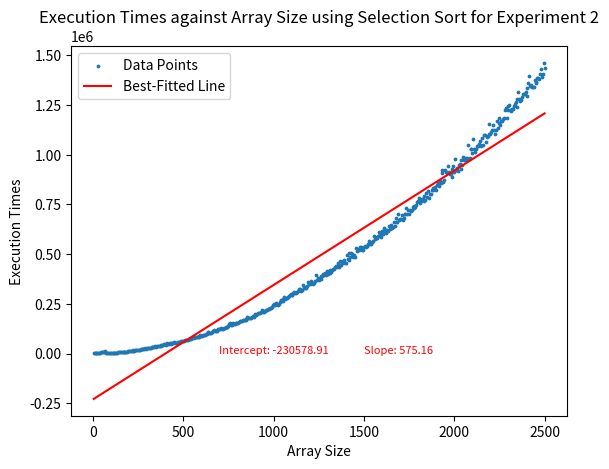

Source code (Python):
import numpy as np
import matplotlib.pyplot as plt
from scipy import stats

size = np.array([i for i in range(5, 2501, 5)])
#experiment 1
selection1 = [2412, 4770, 1808, 2562, 3545, 4487, 5637, 6700, 7970, 9058, 10670, 12937, 12150, 5195, 2491, 2800, 3258, 3283, 3475, 3849, 4145, 4854, 5008, 5120, 5579, 6133, 6387, 6708, 7241, 7458, 7825, 8841, 9141, 9616, 10358, 10637, 11304, 12649, 12229, 13154, 13512, 15195, 15212, 16204, 17629, 18141, 18291, 19874, 19833, 21524, 20529, 22812, 21733, 23891, 23491, 26508, 25049, 26279, 28958, 27208, 30766, 29400, 32437, 30841, 32350, 35271, 33595, 35475, 36566, 39758, 37558, 40283, 40958, 44187, 42550, 45304, 46212, 42429, 45479, 47641, 46691, 47341, 50374, 48374, 52716, 50162, 53283, 52070, 55883, 55371, 56808, 58995, 58904, 62545, 63470, 61358, 65954, 64429, 67233, 68620, 67804, 72566, 73191, 76804, 73500, 77124, 76179, 76791, 82254, 81650, 79970, 87062, 83012, 88008, 87091, 88545, 88329, 98537, 98308, 96320, 94787, 95683, 95333, 98625, 100404, 100875, 103458, 103458, 106283, 110395, 109137, 115570, 112487, 112912, 124350, 120179, 118737, 120145, 127191, 125220, 127062, 130616, 129066, 135695, 138916, 133537, 136991, 136637, 140425, 143562, 146725, 148158, 149683, 149646, 151095, 153716, 157025, 161341, 159646, 163641, 160650, 164533, 168712, 168437, 169920, 172304, 180912, 180170, 174016, 177208, 182937, 182449, 185070, 187595, 194971, 196437, 193787, 192167, 199925, 196974, 202412, 201170, 214283, 206762, 203954, 210595, 213325, 228683, 226412, 216375, 218016, 224558, 230862, 231112, 229962, 228320, 240083, 240899, 251474, 251166, 250970, 257537, 256912, 250637, 250379, 256246, 255366, 256741, 265020, 261175, 260812, 264745, 270124, 271154, 287254, 277579, 284104, 288804, 292033, 289583, 303641, 294204, 298529, 292121, 299987, 310695, 304712, 308120, 313887, 318391, 323516, 332816, 320137, 322466, 320975, 338549, 329091, 334033, 333983, 343345, 350262, 342937, 347341, 354962, 359308, 364262, 367425, 361925, 366262, 378262, 369029, 370500, 370404, 382208, 379579, 378958, 382191, 404466, 389054, 390791, 410308, 405191, 409795, 418370, 420733, 426666, 404020, 415687, 415800, 427820, 423174, 426491, 426745, 441329, 446666, 448362, 472183, 458045, 458416, 460370, 469904, 452450, 461716, 478454, 472245, 468699, 474512, 501191, 476387, 482654, 496429, 484654, 492616, 509374, 502966, 510616, 511779, 532504, 528291, 524516, 514616, 523891, 521196, 536446, 535454, 544766, 557141, 542041, 542425, 559341, 548666, 553179, 563025, 565825, 582058, 577133, 570754, 574158, 591137, 583245, 589025, 588033, 587808, 609016, 594437, 602737, 616729, 609325, 613204, 626729, 633508, 652537, 627266, 633154, 651429, 653858, 650317, 640912, 650683, 660304, 669212, 680162, 677558, 684304, 693408, 699133, 694933, 695241, 699950, 705658, 692204, 709904, 708400, 731675, 709466, 712804, 729566, 736566, 763287, 734604, 757179, 733179, 745691, 751383, 768354, 761929, 751199, 781862, 776074, 787675, 775791, 796279, 784370, 794275, 801521, 811525, 806437, 827541, 819004, 834825, 815458, 832925, 826170, 855145, 825787, 838295, 834866, 864908, 863833, 865075, 849612, 870404, 856037, 872679, 871866, 886616, 902458, 902670, 879837, 890333, 896537, 921066, 924495, 916150, 913458, 911783, 931458, 924075, 944704, 956020, 949108, 957716, 952516, 985600, 966025, 980862, 964354, 981533, 1003987, 983283, 995174, 980779, 994525, 1017820, 1015495, 1043716, 1006841, 1027237, 1033624, 1022341, 1042770, 1030220, 1060091, 1060179, 1058041, 1069321, 1062687, 1052479, 1079154, 1067566, 1066079, 1096375, 1083154, 1105070, 1101795, 1098870, 1121687, 1117708, 1103408, 1137012, 1147458, 1127045, 1136849, 1137237, 1137174, 1149525, 1171354, 1176304, 1160966, 1180020, 1196575, 1186737, 1233804, 1198808, 1195137, 1199004, 1200029, 1242121, 1219579, 1219012, 1250337, 1245816, 1236645, 1248216, 1247066, 1248175, 1248379, 1275412, 1274275, 1274537, 1278066, 1298678, 1298158, 1287429, 1289541, 1304516, 1326208, 1348879, 1325496, 1332370, 1333933, 1341545, 1344516, 1367404, 1362191, 1367079, 1358129, 1366729, 1351200, 1368887]
merge1     = [3833, 6183, 8558, 10637, 1741, 1595, 1753, 2233, 2408, 2362, 3016, 3008, 3245, 3941, 3725, 4104, 4620, 4741, 5112, 5299, 5683, 6050, 6154, 6325, 6604, 6925, 7304, 11458, 7946, 8437, 8754, 9787, 9483, 9670, 9929, 10445, 10808, 8425, 6891, 7295, 7362, 7533, 7545, 8237, 8891, 9625, 8745, 10441, 9320, 9499, 9554, 9887, 12804, 10708, 10512, 11749, 10495, 11154, 12375, 11933, 12608, 11712, 13670, 12683, 12558, 14033, 12729, 16566, 13833, 13454, 12187, 14216, 12879, 13916, 12845, 14333, 16575, 13287, 16766, 16266, 14704, 14408, 15791, 14291, 16279, 15424, 16475, 15054, 18037, 16245, 15633, 17603, 16016, 18729, 16966, 18129, 19416, 18220, 17479, 20141, 17179, 21225, 18975, 24308, 18708, 21658, 19058, 19679, 95537, 21833, 19737, 19916, 16912, 19854, 20050, 19862, 17954, 20729, 20670, 18670, 18662, 19220, 22241, 22912, 19429, 20050, 19800, 20304, 20316, 20949, 20858, 24000, 21324, 21662, 33295, 25241, 21575, 22425, 25000, 25187, 23695, 26154, 24791, 24987, 25558, 23904, 24454, 24374, 25016, 25200, 25437, 25954, 25666, 30429, 36974, 30775, 32883, 34754, 31908, 36954, 34375, 33504, 33745, 34029, 34221, 34891, 38570, 40974, 35495, 36062, 38179, 36612, 39008, 35658, 38908, 37521, 36512, 37020, 39166, 38095, 38258, 37695, 48316, 39654, 41496, 39262, 40183, 46995, 50125, 41850, 44566, 39479, 42979, 41070, 41900, 44154, 43203, 46087, 43433, 45646, 49454, 45879, 45104, 58912, 44358, 48546, 44591, 44791, 48829, 48245, 47191, 46520, 46129, 49458, 61145, 50046, 49591, 48054, 50845, 50491, 57570, 53583, 51191, 51049, 51279, 59091, 50762, 53971, 54212, 54754, 53529, 68237, 58200, 53566, 53208, 61587, 57920, 58100, 54679, 57041, 66758, 55279, 54537, 58187, 57750, 64950, 58320, 60745, 58766, 72516, 61425, 62691, 60970, 69470, 63404, 62383, 60545, 71925, 63724, 61108, 63991, 68966, 71495, 66120, 65270, 76462, 63666, 67933, 64941, 74696, 68137, 65316, 67795, 74878, 69200, 71950, 78796, 70587, 69887, 72200, 79795, 71420, 71071, 76812, 72570, 70712, 70700, 78387, 71029, 74399, 79075, 128241, 63441, 68187, 63091, 63545, 65574, 73162, 64704, 75458, 64145, 66366, 64904, 75441, 67300, 67274, 76150, 73279, 67716, 73450, 73487, 73366, 77108, 71320, 76370, 76949, 69312, 73845, 83316, 70158, 76900, 71045, 71483, 84612, 71241, 73045, 84975, 75337, 73024, 81820, 78137, 82754, 76533, 76087, 84954, 84745, 80012, 81612, 75962, 81958, 85808, 83295, 80175, 84237, 86633, 81858, 86370, 79925, 86512, 86500, 84012, 86404, 85125, 87925, 84820, 80770, 85996, 88387, 87791, 85749, 92529, 84450, 93004, 87670, 86433, 94029, 86108, 90533, 90354, 93100, 86145, 95845, 89195, 95704, 93141, 92237, 93674, 92799, 96708, 100345, 90599, 98862, 90562, 99358, 95087, 101279, 90133, 106096, 99833, 100487, 91970, 95970, 94183, 93408, 168091, 99141, 95512, 103100, 92029, 94845, 96200, 99562, 99212, 100499, 95137, 96566, 101174, 98604, 103900, 100783, 102445, 99191, 99258, 110033, 101587, 104129, 100841, 102320, 111083, 102650, 105529, 102949, 106062, 111087, 105241, 113754, 102066, 109341, 104962, 105566, 111158, 105012, 110583, 113325, 109179, 119199, 114550, 105695, 113220, 112608, 107095, 111937, 109841, 111562, 112521, 109033, 109337, 112287, 111741, 116979, 119058, 111741, 113820, 113458, 113937, 116991, 120429, 117325, 114949, 122187, 119216, 118612, 121637, 121137, 119479, 118612, 125191, 124291, 120508, 123145, 126041, 133120, 122241, 128762, 136075, 182604, 121941, 128504, 131175, 135329, 122449, 122950, 130041, 122749, 122654, 129137, 130320, 136800, 127137, 129545, 132362, 134037, 130562, 129633, 131987, 133766, 127079, 133745, 127274, 129524]

#experiment 2
selection2 = [933, 2583, 2858, 1716, 2429, 3454, 4299, 5254, 6574, 8058, 9641, 8658, 10362, 11720, 5220, 2204, 2554, 2608, 2837, 3112, 3262, 3887, 4341, 4491, 4858, 5000, 5366, 5700, 6658, 6829, 7345, 7400, 7716, 8858, 8791, 9445, 10337, 10466, 11379, 12274, 12270, 12750, 13762, 14808, 15816, 15216, 16991, 17354, 18670, 18145, 19408, 19416, 21812, 22120, 24196, 25375, 24266, 26141, 25258, 29104, 28304, 27274, 29904, 28896, 31687, 30962, 34299, 33300, 36229, 34691, 36954, 38346, 40495, 38475, 41091, 40229, 44508, 41720, 46412, 46658, 45583, 52283, 48775, 48024, 52449, 46904, 51708, 51941, 52033, 59841, 53079, 55216, 54716, 59425, 57387, 60175, 59820, 62829, 61966, 62933, 65362, 67387, 67775, 66637, 70703, 71779, 71883, 72987, 74333, 79112, 84524, 78854, 83387, 83562, 84020, 85083, 85221, 86416, 91125, 89387, 90162, 91795, 93387, 94912, 96500, 99341, 108937, 107187, 104566, 104445, 105146, 106379, 113512, 116254, 112691, 113029, 115104, 116158, 124291, 122241, 121254, 126591, 125191, 125212, 127479, 127137, 132895, 133541, 135962, 137199, 146554, 152583, 143387, 146095, 152933, 148570, 148125, 152675, 153825, 152470, 156046, 160433, 164562, 162304, 165358, 168749, 166821, 169091, 171904, 170195, 184287, 180908, 178862, 180104, 180650, 182912, 186754, 185571, 192524, 201337, 195504, 197433, 202754, 201737, 204554, 210958, 217341, 208291, 207858, 212670, 215991, 220754, 219187, 226445, 225966, 227379, 231541, 233904, 244803, 242804, 251187, 245962, 254375, 250041, 246016, 250137, 260804, 269608, 266737, 265908, 274149, 285424, 275558, 277624, 280783, 283429, 289600, 295575, 300837, 292412, 293570, 304987, 307504, 304195, 302654, 310279, 314758, 324812, 324966, 314841, 321566, 320591, 342525, 334358, 330320, 331837, 337520, 357841, 350962, 350687, 352812, 365737, 352691, 351483, 356870, 367262, 395470, 369729, 378066, 369187, 382037, 376121, 390858, 387750, 397958, 395170, 403346, 397199, 415525, 397937, 414979, 403795, 418183, 408179, 422174, 427616, 425758, 436978, 440954, 433833, 455162, 440862, 434108, 463062, 446441, 452904, 464874, 468125, 457787, 457508, 495824, 473875, 471262, 505604, 484445, 506562, 501366, 485762, 496208, 484129, 529375, 515837, 521304, 523229, 521300, 534512, 535308, 520370, 519637, 534229, 541108, 537108, 542212, 541529, 548796, 563912, 549683, 551046, 559604, 567249, 588733, 574104, 579391, 587616, 581383, 589716, 610937, 603087, 586570, 617879, 600641, 630783, 617650, 604137, 622575, 619254, 617358, 642887, 625145, 646045, 629166, 637404, 659537, 641354, 663925, 681737, 659020, 703820, 669754, 678724, 678025, 694416, 669770, 683016, 701749, 701904, 730945, 699179, 721875, 701491, 719650, 714379, 723183, 737525, 732283, 739704, 739179, 747929, 760245, 765545, 780054, 759245, 766012, 777949, 777033, 768433, 792337, 771158, 806966, 789091, 816037, 780716, 802291, 804350, 821770, 823975, 833133, 829008, 836600, 821620, 848662, 857529, 844283, 866320, 856166, 905850, 921008, 860454, 871079, 922116, 913645, 906879, 942654, 910429, 904299, 902520, 888850, 928012, 943766, 911883, 978579, 922979, 934591, 918516, 946791, 953041, 926920, 974150, 945729, 989516, 970666, 985496, 971904, 983312, 1047008, 976587, 982562, 1027920, 1026637, 1007308, 1079520, 1029066, 1013970, 1026291, 1044529, 1043391, 1054120, 1050354, 1069924, 1041983, 1083291, 1048471, 1097962, 1097641, 1063387, 1089441, 1093628, 1156258, 1102029, 1105874, 1112883, 1124362, 1148274, 1125770, 1104879, 1123475, 1167091, 1133750, 1160012, 1185754, 1150504, 1168100, 1168370, 1180991, 1184462, 1226008, 1232645, 1184433, 1245995, 1224816, 1247004, 1224441, 1218641, 1230287, 1230299, 1245945, 1253304, 1264408, 1238937, 1278962, 1313462, 1281279, 1271704, 1272454, 1288775, 1304541, 1304170, 1303975, 1315471, 1296108, 1336291, 1361700, 1393083, 1343658, 1348979, 1337641, 1338595, 1340254, 1375512, 1363920, 1360441, 1384149, 1383995, 1380058, 1404737, 1429404, 1391016, 1403633, 1460866, 1433733]
merge2     = [1779, 3704, 6249, 9620, 9187, 1675, 1599, 1662, 2175, 2270, 2595, 3008, 3237, 3358, 3741, 3837, 4179, 4408, 4570, 5112, 5237, 5246, 6212, 6304, 6595, 6779, 7074, 7399, 7787, 8141, 8262, 8516, 9329, 9429, 11658, 10108, 10437, 10766, 10958, 11774, 11645, 12924, 7449, 7354, 7987, 7520, 8608, 8033, 9100, 8574, 9312, 9045, 9974, 10183, 10833, 11058, 12262, 12454, 11337, 18712, 12345, 10683, 12720, 11758, 13183, 12075, 13820, 12754, 15008, 13220, 15437, 13487, 16158, 14291, 16312, 14604, 19458, 12916, 12504, 13787, 13383, 13745, 14087, 14945, 13850, 14620, 16483, 15791, 16425, 18600, 15920, 16050, 14983, 20670, 15237, 16700, 16683, 17537, 17000, 15983, 16195, 16224, 17150, 17716, 18858, 18991, 18716, 18296, 18479, 105337, 23029, 18062, 18716, 17487, 17400, 16508, 17787, 18625, 21250, 18662, 17766, 17662, 18162, 18150, 18596, 18737, 24591, 21208, 22058, 19308, 20883, 23079, 24416, 24316, 20791, 20779, 20929, 21054, 22183, 21887, 23737, 24162, 21796, 22300, 28137, 26245, 22745, 23058, 22987, 23441, 29866, 30708, 23975, 24000, 29879, 29162, 33299, 30737, 29874, 30037, 30666, 32300, 37100, 33937, 31112, 33816, 31583, 31625, 32599, 32662, 45037, 36491, 33383, 36337, 34487, 36133, 35699, 35145, 35908, 50062, 37983, 36283, 36299, 36687, 39346, 37704, 41945, 37662, 37733, 40037, 37591, 39133, 39512, 39675, 40100, 43512, 40879, 39629, 41500, 41354, 48920, 42366, 43199, 42170, 41708, 41858, 51937, 43391, 42833, 42862, 47854, 50424, 56554, 44929, 45800, 45491, 44129, 56404, 46570, 46362, 47254, 47033, 48104, 48421, 50325, 48808, 46704, 49104, 52012, 50308, 49837, 49408, 67783, 50095, 51354, 54258, 52195, 62816, 51725, 51808, 56012, 60670, 52149, 56745, 53325, 53754, 59341, 59108, 55129, 54125, 61712, 57733, 56820, 55833, 65979, 55158, 58908, 59791, 66283, 58779, 60829, 58733, 71287, 61637, 59183, 59958, 65133, 59579, 61504, 64545, 64387, 61991, 65341, 76779, 64620, 63216, 68658, 68929, 64787, 94162, 76091, 71099, 67545, 74041, 69716, 87133, 74945, 69900, 67745, 69166, 81641, 68770, 142608, 69850, 68858, 63729, 75308, 69595, 67275, 75816, 66058, 67295, 76433, 69829, 65604, 70075, 63483, 73258, 72829, 71808, 77158, 77316, 72866, 75429, 66374, 71033, 83254, 75841, 73137, 79341, 74629, 82420, 67991, 69620, 83095, 70779, 70841, 79520, 71091, 82000, 79404, 77999, 82424, 80637, 83916, 74191, 79124, 82758, 82616, 90108, 83745, 88912, 79704, 83645, 88778, 84058, 93887, 86066, 93683, 82758, 86845, 88087, 88408, 92120, 81287, 82366, 81404, 90758, 80125, 84170, 87729, 91350, 83745, 84716, 91500, 88258, 89916, 85312, 97062, 90329, 91724, 83649, 92179, 87445, 108366, 92441, 103737, 96070, 106137, 95208, 107695, 97258, 101891, 103450, 103550, 97225, 103775, 95683, 94945, 106679, 95262, 101062, 102658, 110304, 95399, 163716, 91266, 97433, 104204, 93316, 101466, 94724, 102808, 94749, 100225, 99033, 93825, 102537, 96820, 99887, 98895, 99366, 102991, 99625, 107091, 100041, 102312, 106487, 101791, 108129, 105479, 102629, 110554, 103191, 104679, 110712, 102712, 110258, 112408, 105016, 113679, 105358, 106233, 112104, 103487, 113012, 113954, 108041, 110791, 115625, 107191, 111058, 117004, 109891, 110120, 116333, 113275, 109349, 118029, 116329, 112641, 116541, 118045, 111512, 116666, 119312, 119891, 113975, 119454, 119566, 116304, 114370, 120162, 120879, 117000, 118916, 122445, 132050, 120174, 119870, 122345, 122283, 122966, 119412, 124616, 127637, 202179, 121033, 121745, 123987, 127083, 125691, 122758, 123612, 125499, 128408, 129504, 128429, 125141, 128599, 127329, 127916, 129262, 125120, 128441, 129679, 133983, 132287, 130387, 129445]

slope, intercept, r_value, p_value, std_err = stats.linregress(size, selection2)

# Display the slope and intercept as text on the graph
plt.text(1500, 60, f"Slope: {slope:.2f}", fontsize=8, color='red')
plt.text(700, 60, f"Intercept: {intercept:.2f}", fontsize=8, color='red')
plt.scatter(size, selection2, label="Data Points", s=3)
predicted_y = slope * size + intercept
plt.plot(size, predicted_y, label="Best-Fitted Line", color='red')
plt.ylabel("Execution Times")
plt.xlabel("Array Size")
plt.title("Execution Times against Array Size using Selection Sort for Experiment 2")
plt.legend()
plt.show()